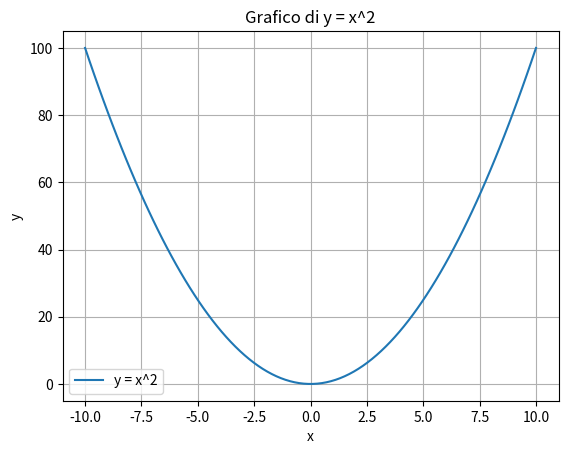

Reproduce this figure in Python.
import matplotlib.pyplot as plt
import numpy as np

# Definisci la funzione che desideri visualizzare (ad esempio, una funzione quadratica)
def funzione_quadratica(x):
    return x ** 2

# Genera un insieme di punti x
x = np.linspace(-10, 10, 100)  # Intervallo da -10 a 10 con 100 punti

# Calcola i corrispondenti valori y utilizzando la funzione
y = funzione_quadratica(x)

# Crea il grafico
plt.plot(x, y, label='y = x^2')
plt.xlabel('x')
plt.ylabel('y')
plt.title('Grafico di y = x^2')
plt.grid(True)

# Aggiungi una legenda
plt.legend()

# Mostra il grafico
plt.show()
